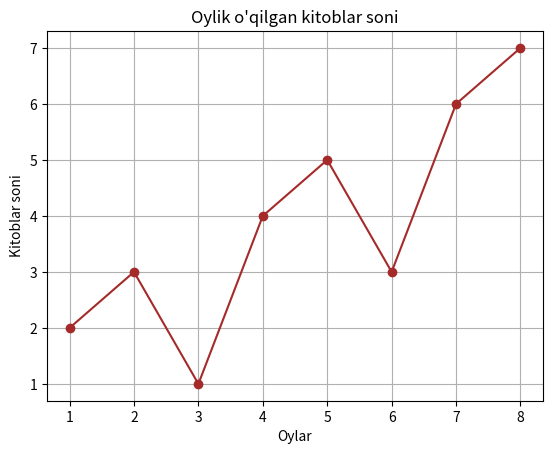

This chart was generated by the following Python code:
import matplotlib.pyplot as plt

oylar = [1, 2, 3, 4, 5, 6, 7, 8]
kitoblar = [2, 3, 1, 4, 5, 3, 6, 7]

plt.plot(oylar, kitoblar, color="brown", marker="o")
plt.title("Oylik o'qilgan kitoblar soni")
plt.xlabel("Oylar")
plt.ylabel("Kitoblar soni")
plt.grid()
plt.savefig("natija.png")
plt.show()
